4-way image classification set "cashew_leaf_dataset" from GitHub (davydon22/CashewNet-An-Ensemble-Deep-Learning-Framework); label vocabulary: anthracnose, healthy, leaf miner, red rust.

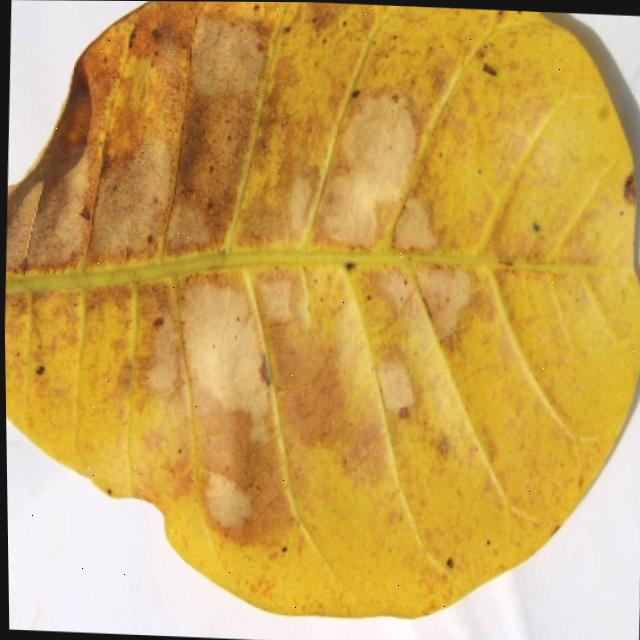
Label: anthracnose

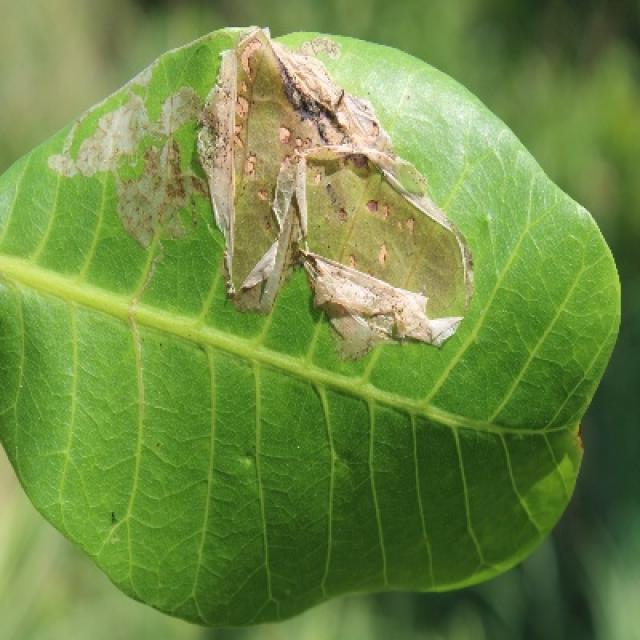
Label: leaf miner

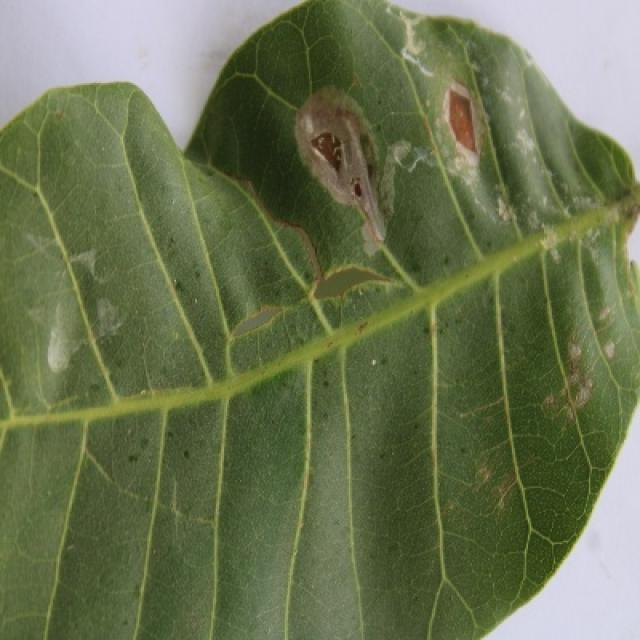
Label: leaf miner

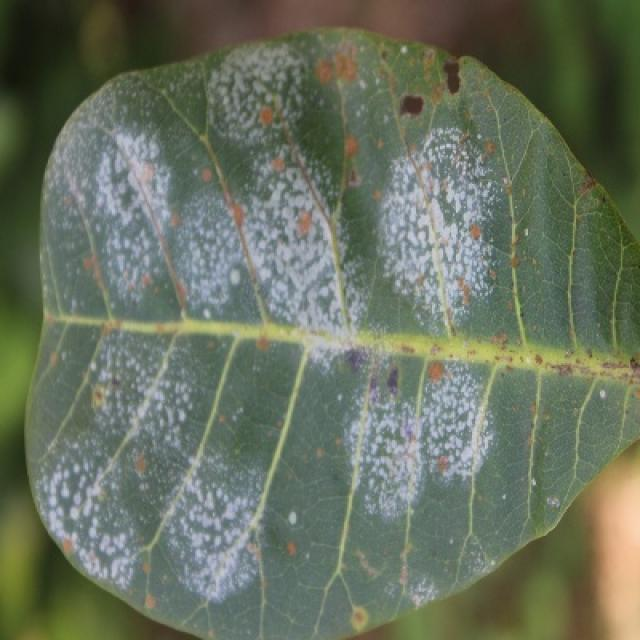
Label: red rust

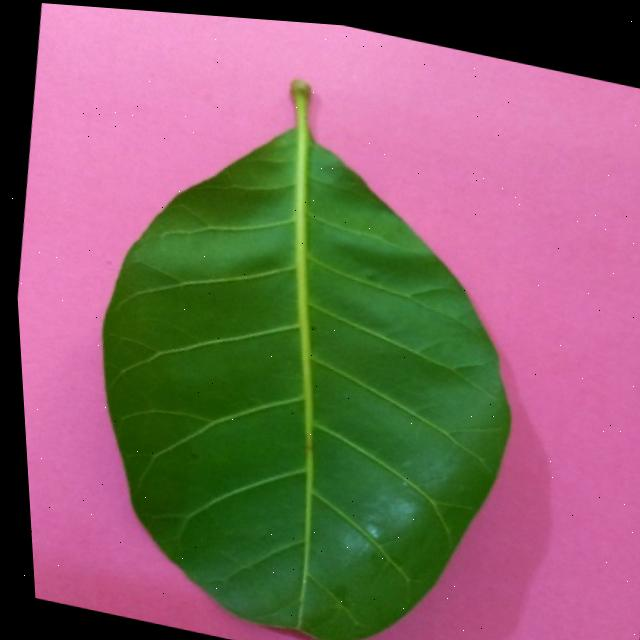
Label: healthy

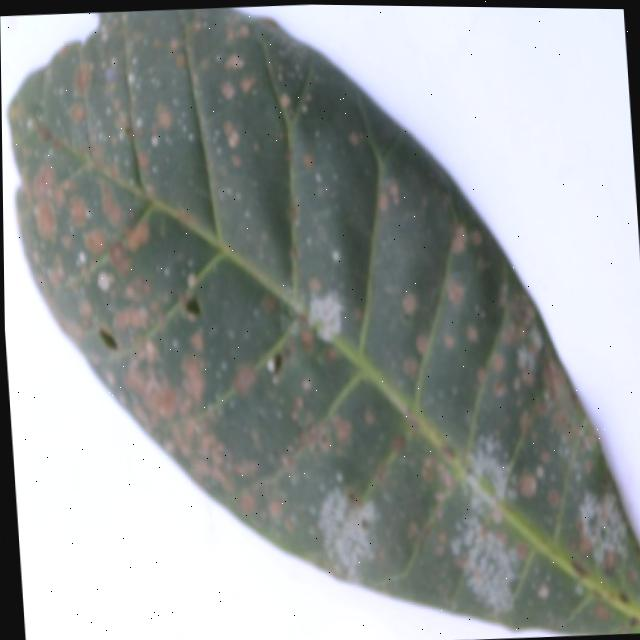
Label: red rust
